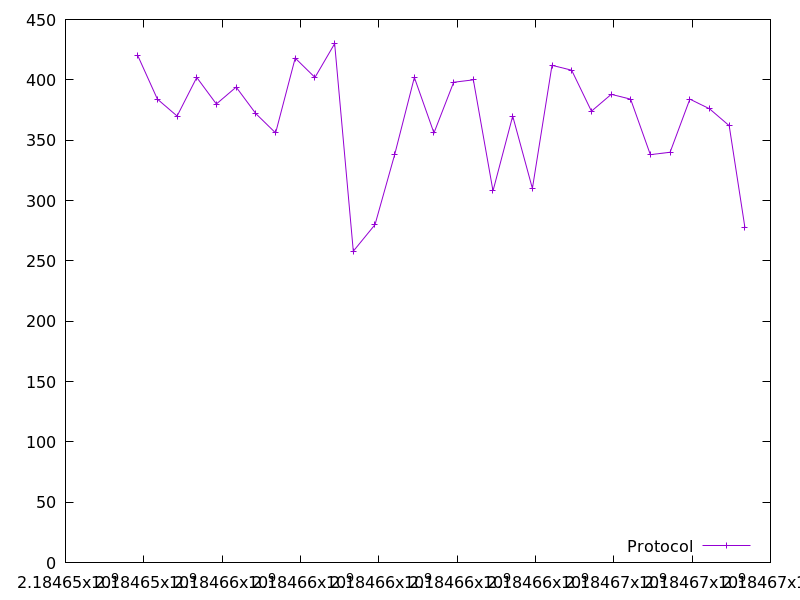

Data behind this chart, as committed beside it:
2184653845.939789, 420.0
2184654347, 384.0
2184654849, 370.0
2184655351, 402.0
2184655852, 380.0
2184656357, 394.0
2184656861, 372.0
2184657365, 356.0
2184657866, 418.0
2184658369, 402.0
2184658873, 430.0
2184659348, 258.0
2184659902, 280.0
2184660405, 338.0
2184660907, 402.0
2184661408, 356.0
2184661911, 398.0
2184662414, 400.0
2184662916, 308.0
2184663418, 370.0
2184663922, 310.0
2184664422, 412.0
2184664924, 408.0
2184665429, 374.0
2184665934, 388.0
2184666429, 384.0
2184666934, 338.0
2184667438, 340.0
2184667942, 384.0
2184668445, 376.0
2184668947, 362.0
2184669347, 278.0
